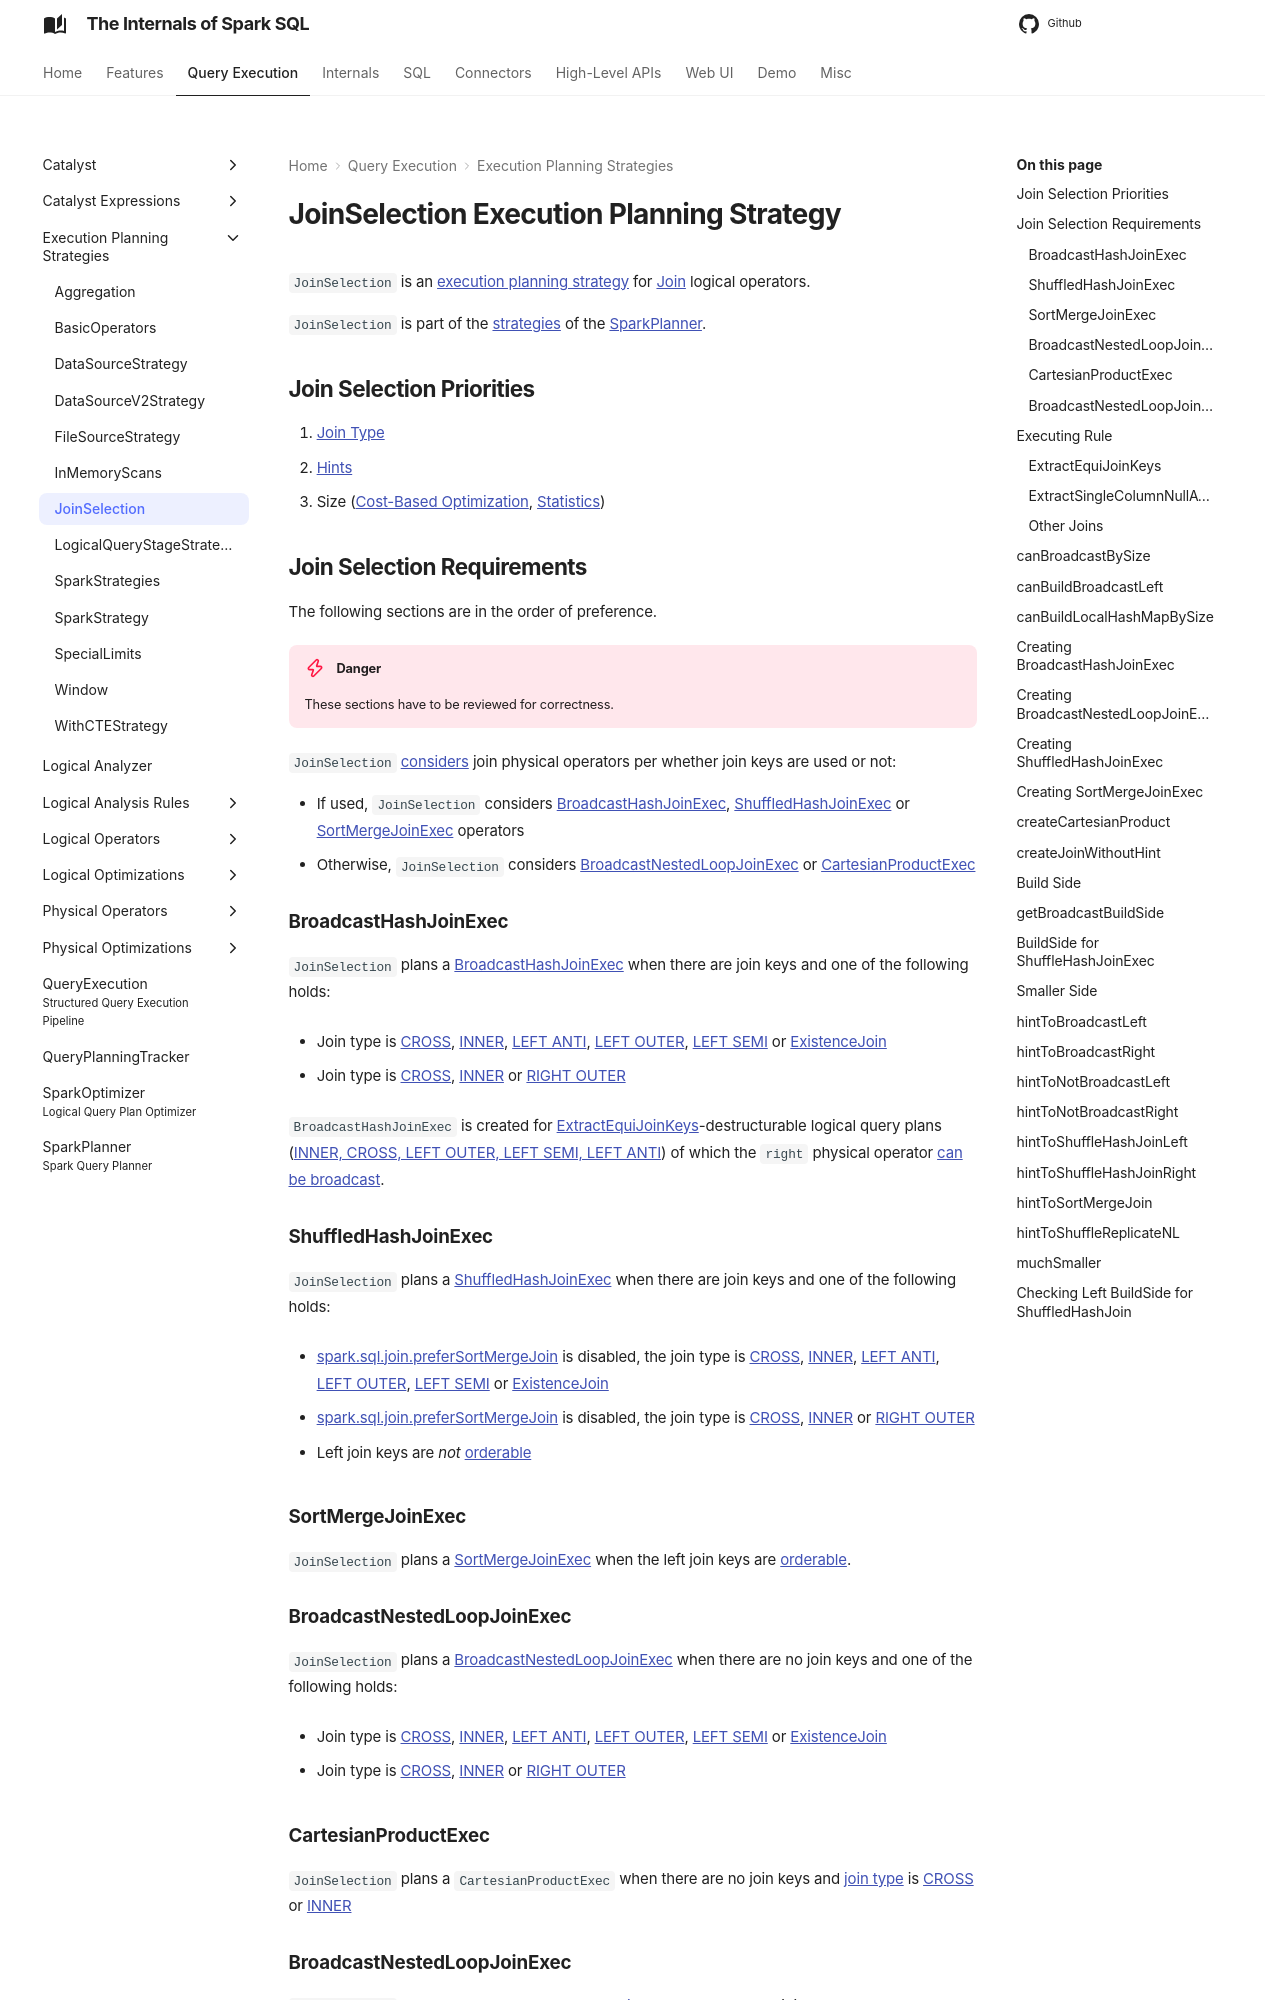

repository: japila-books/spark-sql-internals · page: execution-planning-strategies/JoinSelection/index.html · generator: mkdocs

---
title: JoinSelection
---

# JoinSelection Execution Planning Strategy

`JoinSelection` is an [execution planning strategy](SparkStrategy.md) for [Join](../logical-operators/Join.md) logical operators.

`JoinSelection` is part of the [strategies](../SparkPlanner.md#strategies) of the [SparkPlanner](../SparkPlanner.md).

## Join Selection Priorities

1. [Join Type](../joins.md#JoinType)
1. [Hints](../hints/JoinHint.md)
1. Size ([Cost-Based Optimization](../cost-based-optimization/index.md), [Statistics](../cost-based-optimization/Statistics.md))

## Join Selection Requirements

The following sections are in the order of preference.

!!! danger
    These sections have to be reviewed for correctness.

`JoinSelection` [considers](#apply) join physical operators per whether join keys are used or not:

* If used, `JoinSelection` considers [BroadcastHashJoinExec](#BroadcastHashJoinExec), [ShuffledHashJoinExec](#ShuffledHashJoinExec) or [SortMergeJoinExec](#SortMergeJoinExec) operators
* Otherwise, `JoinSelection` considers [BroadcastNestedLoopJoinExec](#BroadcastNestedLoopJoinExec) or [CartesianProductExec](#CartesianProductExec)

### <span id="BroadcastHashJoinExec"> BroadcastHashJoinExec

`JoinSelection` plans a [BroadcastHashJoinExec](../physical-operators/BroadcastHashJoinExec.md) when there are join keys and one of the following holds:

* Join type is [CROSS](../joins.md#CROSS), [INNER](../joins.md#INNER), [LEFT ANTI](../joins.md#LEFT_ANTI), [LEFT OUTER](../joins.md#LEFT_OUTER), [LEFT SEMI](../joins.md#LEFT_SEMI) or [ExistenceJoin](../joins.md#ExistenceJoin)

* Join type is [CROSS](../joins.md#CROSS), [INNER](../joins.md#INNER) or [RIGHT OUTER](../joins.md#RIGHT_OUTER)

`BroadcastHashJoinExec` is created for [ExtractEquiJoinKeys](../ExtractEquiJoinKeys.md)-destructurable logical query plans ([INNER, CROSS, LEFT OUTER, LEFT SEMI, LEFT ANTI](#canBuildRight)) of which the `right` physical operator [can be broadcast](#canBroadcast).

### <span id="ShuffledHashJoinExec"> ShuffledHashJoinExec

`JoinSelection` plans a [ShuffledHashJoinExec](../physical-operators/ShuffledHashJoinExec.md) when there are join keys and one of the following holds:

* [spark.sql.join.preferSortMergeJoin](../configuration-properties.md#spark.sql.join.preferSortMergeJoin) is disabled, the join type is [CROSS](../joins.md#CROSS), [INNER](../joins.md#INNER), [LEFT ANTI](../joins.md#LEFT_ANTI), [LEFT OUTER](../joins.md#LEFT_OUTER), [LEFT SEMI](../joins.md#LEFT_SEMI) or [ExistenceJoin](../joins.md#ExistenceJoin)

* [spark.sql.join.preferSortMergeJoin](../configuration-properties.md#spark.sql.join.preferSortMergeJoin) is disabled, the join type is [CROSS](../joins.md#CROSS), [INNER](../joins.md#INNER) or [RIGHT OUTER](../joins.md#RIGHT_OUTER)

* Left join keys are *not* [orderable](../physical-operators/SortMergeJoinExec.md#orderable)

### <span id="SortMergeJoinExec"> SortMergeJoinExec

`JoinSelection` plans a [SortMergeJoinExec](../physical-operators/SortMergeJoinExec.md) when the left join keys are [orderable](../physical-operators/SortMergeJoinExec.md#orderable).
